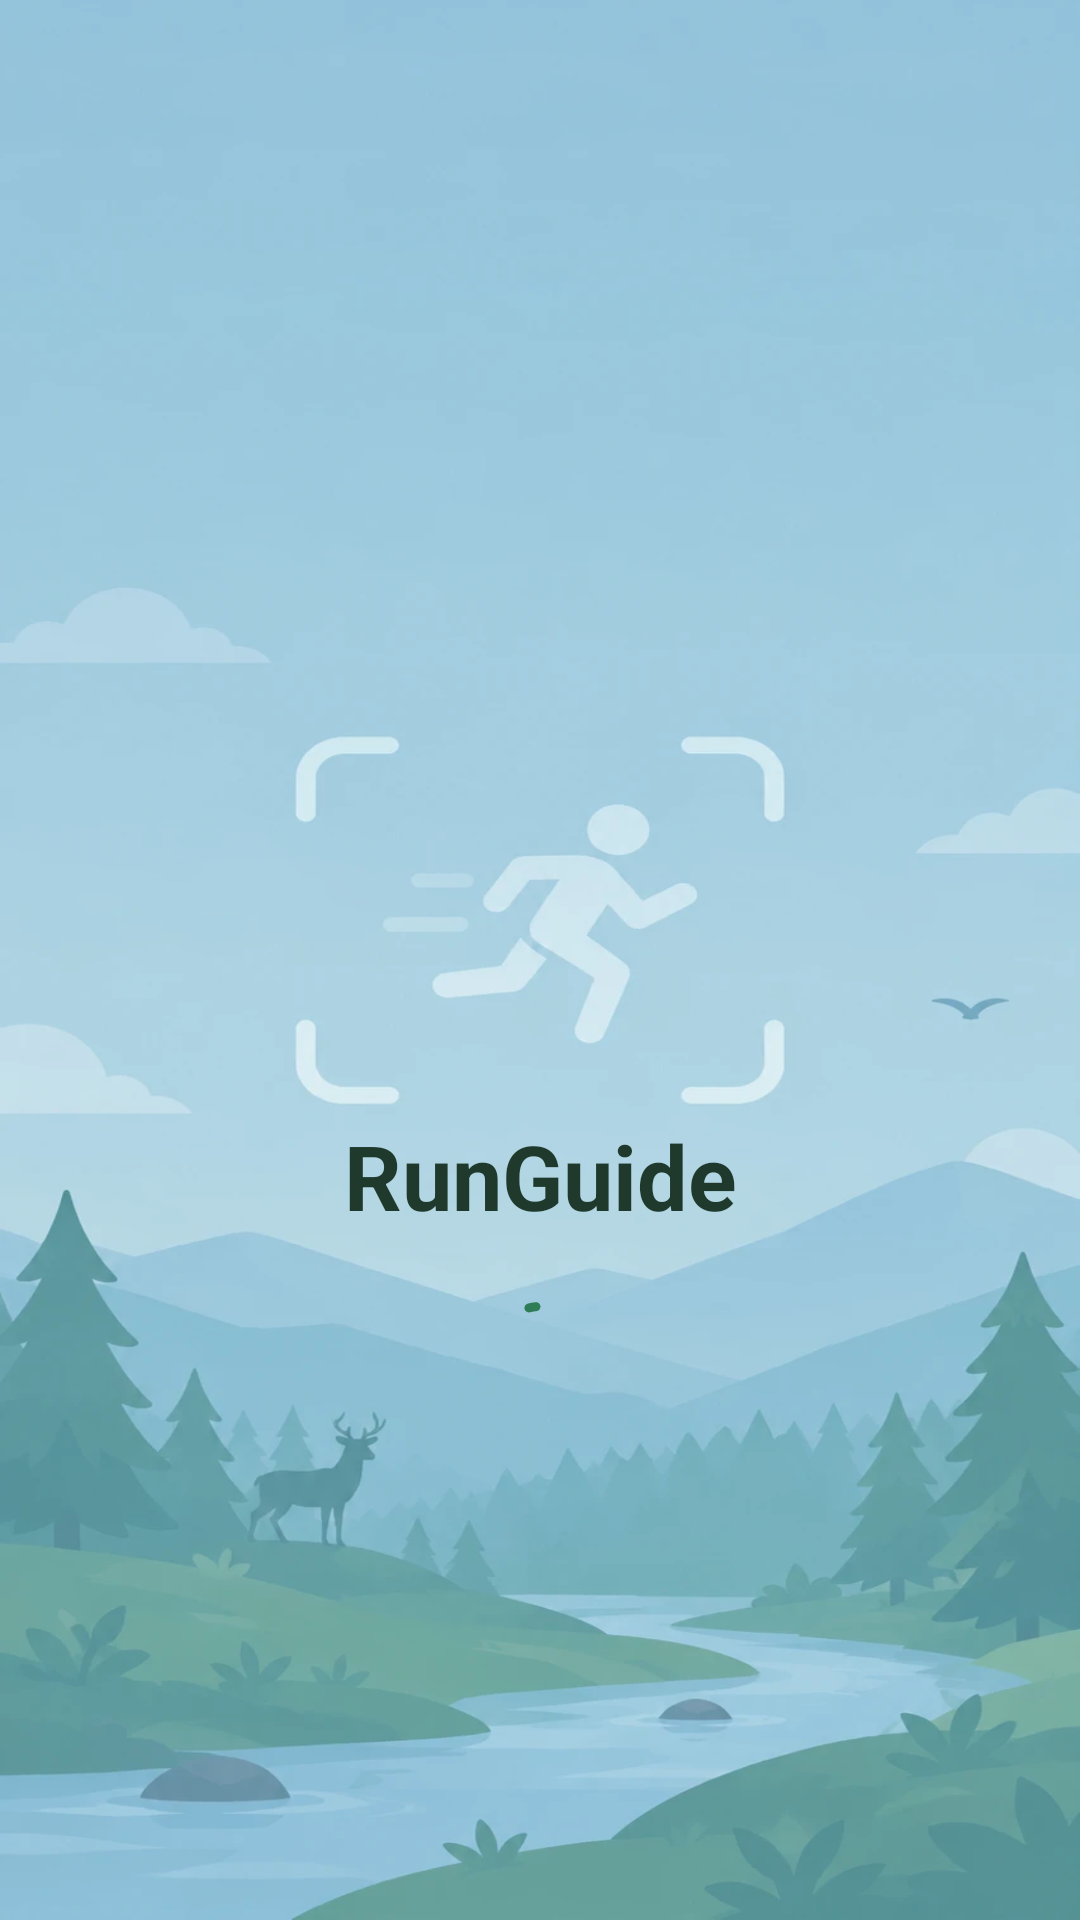

This screen was rendered from an Android layout file. Write that file and the resources it references.
<!-- AndroidManifest.xml: activity theme Theme.RunGuide.Splash -->
<!-- res/layout/activity_splash.xml -->
<?xml version="1.0" encoding="utf-8"?>
<androidx.constraintlayout.widget.ConstraintLayout
    xmlns:android="http://schemas.android.com/apk/res/android"
    xmlns:app="http://schemas.android.com/apk/res-auto"
    android:layout_width="match_parent"
    android:layout_height="match_parent"
    android:background="@android:color/transparent">

    <TextView
        android:id="@+id/tvSplashNombre"
        android:layout_width="wrap_content"
        android:layout_height="wrap_content"
        android:text="@string/runguide"
        android:textSize="30sp"
        android:textStyle="bold"
        android:textColor="@color/texto_carga"
        app:layout_constraintTop_toTopOf="parent"
        app:layout_constraintBottom_toBottomOf="parent"
        app:layout_constraintStart_toStartOf="parent"
        app:layout_constraintEnd_toEndOf="parent"
        app:layout_constraintVertical_bias="0.62" />

    <com.google.android.material.progressindicator.CircularProgressIndicator
        android:id="@+id/progresoSplash"
        android:layout_width="wrap_content"
        android:layout_height="wrap_content"
        android:layout_marginTop="18dp"
        android:indeterminate="true"
        app:indicatorSize="32dp"
        app:trackThickness="3dp"
        app:indicatorColor="@color/verde_primario"
        app:layout_constraintTop_toBottomOf="@id/tvSplashNombre"
        app:layout_constraintStart_toStartOf="parent"
        app:layout_constraintEnd_toEndOf="parent" />

</androidx.constraintlayout.widget.ConstraintLayout>
<!-- resources referenced by this layout -->
<resources>
  <color name="texto_carga">#1F3A2D</color>
  <color name="verde_primario">#2F7D57</color>
  <string name="runguide">RunGuide</string>
  <style name="Theme.RunGuide.Splash" parent="Theme.RunGuide">
          <item name="android:windowBackground">@drawable/fondo_splash</item>
          <item name="android:statusBarColor">@android:color/transparent</item>
          <item name="android:navigationBarColor">@android:color/transparent</item>
          <item name="android:windowLightStatusBar">@bool/barra_clara</item>
      </style>
  <style name="Theme.RunGuide" parent="Base.Theme.RunGuide" />
  <!-- drawable fondo_splash (drawable) -->
  <?xml version="1.0" encoding="utf-8"?>
  <layer-list xmlns:android="http://schemas.android.com/apk/res/android">
      <item android:drawable="@color/splash_fondo" />
      <item>
          <bitmap
              android:src="@drawable/fondo_carga"
              android:gravity="fill" />
      </item>
      <item>
          <shape android:shape="rectangle">
              <solid android:color="@color/velo_carga" />
          </shape>
      </item>
  </layer-list>
  <color name="splash_fondo">#9CC6DD</color>
  <color name="velo_carga">#00FFFFFF</color>
  <color name="white">#FFFFFFFF</color>
  <color name="verde_claro">#E7F0EA</color>
  <color name="verde_oscuro">#1F5A3F</color>
  <color name="amarillo">#E8B93C</color>
  <color name="negro_carbon">#171B1A</color>
  <color name="amarillo_claro">#FAF1D6</color>
  <color name="amarillo_texto">#6B5200</color>
  <color name="borde">#E2E6E3</color>
  <color name="superficie">#FFFFFF</color>
  <color name="texto_principal">#1A1D1C</color>
  <color name="fondo_app">#F5F6F4</color>
  <!-- drawable fondo_app (drawable) -->
  <?xml version="1.0" encoding="utf-8"?>
  <layer-list xmlns:android="http://schemas.android.com/apk/res/android">
      <item android:drawable="@color/fondo_app" />
      <item>
          <bitmap
              android:src="@drawable/fondo_paisaje"
              android:gravity="fill" />
      </item>
      <item>
          <shape android:shape="rectangle">
              <solid android:color="@color/velo_fondo" />
          </shape>
      </item>
  </layer-list>
  <color name="texto_secundario">#6B7370</color>
  <style name="Widget.RunGuide.Button" parent="Widget.Material3.Button">
          <item name="cornerRadius">12dp</item>
          <item name="android:textAllCaps">false</item>
          <item name="android:letterSpacing">0</item>
          <item name="android:textSize">14sp</item>
          <item name="android:stateListAnimator">@null</item>
      </style>
  <style name="ShapeAppearance.RunGuide.Small" parent="ShapeAppearance.Material3.SmallComponent">
          <item name="cornerFamily">rounded</item>
          <item name="cornerSize">12dp</item>
      </style>
  <style name="ShapeAppearance.RunGuide.Medium" parent="ShapeAppearance.Material3.MediumComponent">
          <item name="cornerFamily">rounded</item>
          <item name="cornerSize">18dp</item>
      </style>
  <color name="velo_fondo">#4DF5F6F4</color>
</resources>
